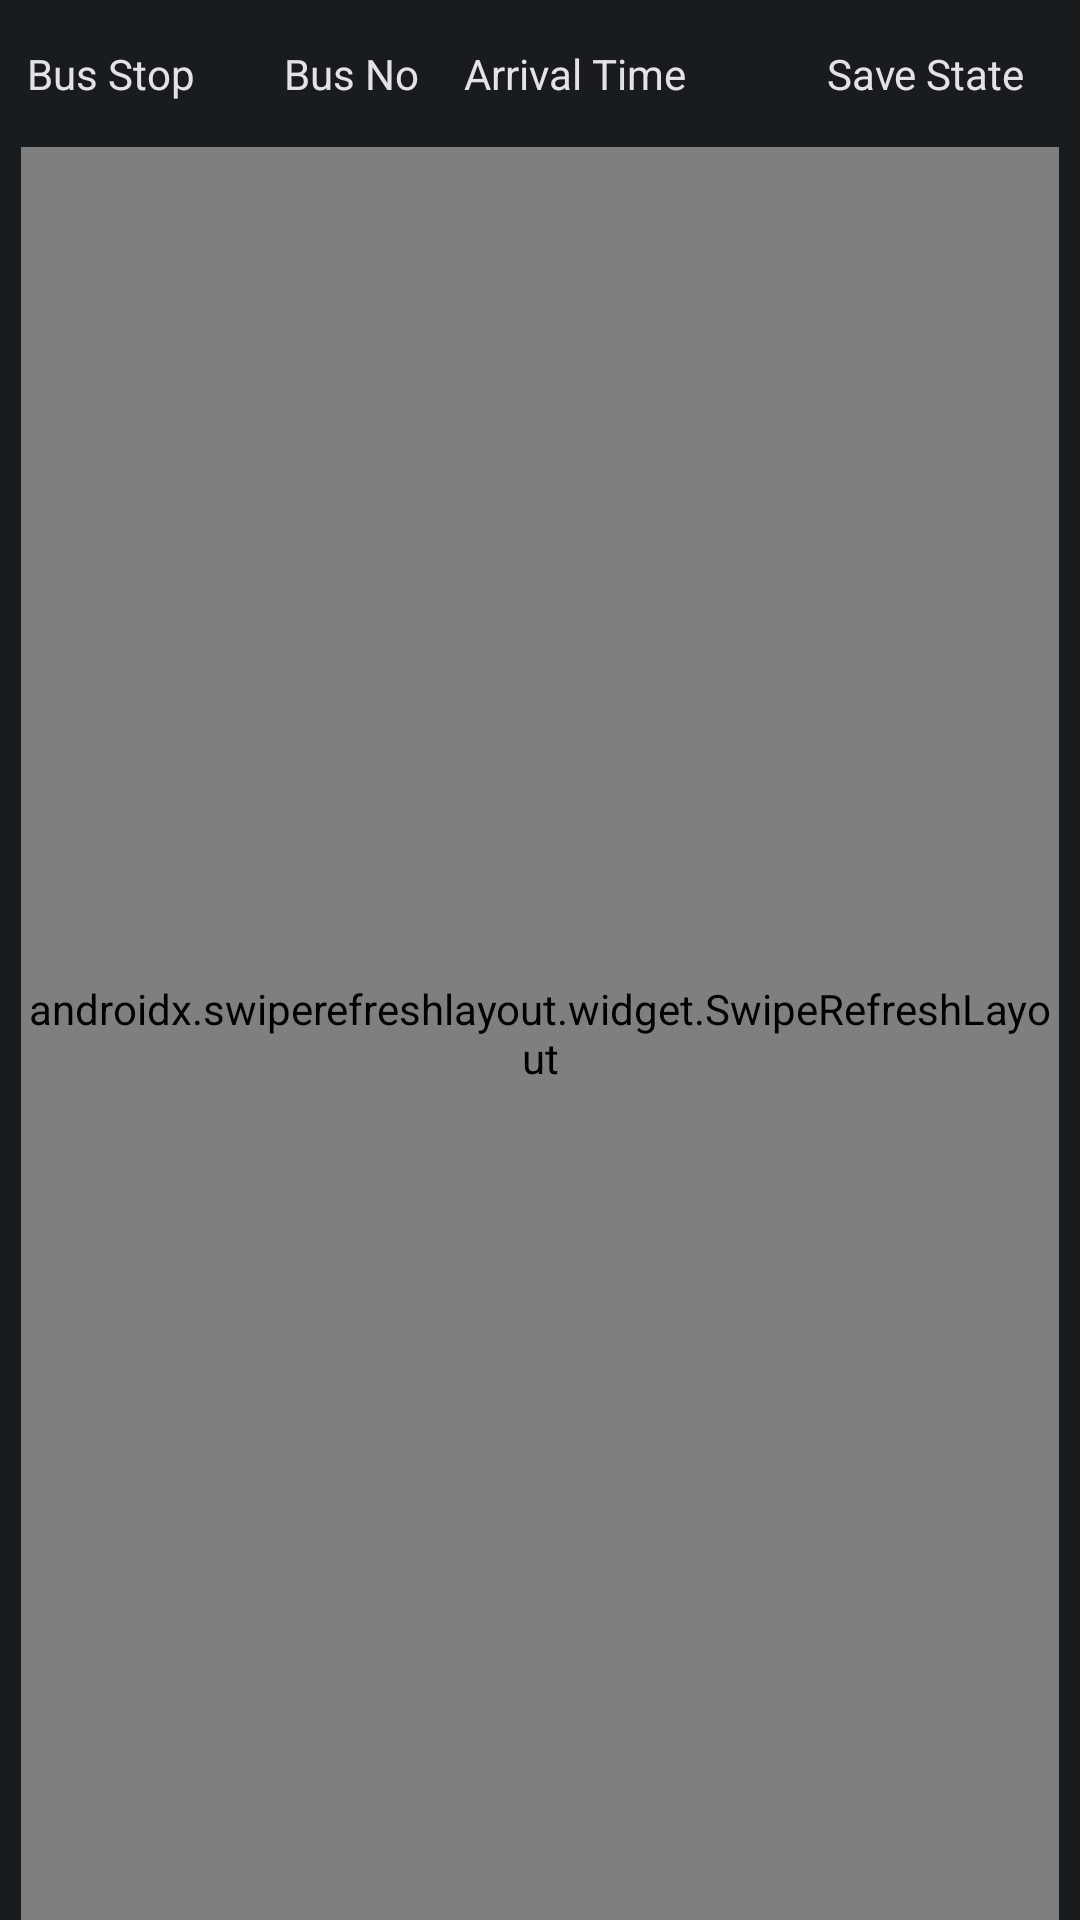

This screen was rendered from an Android layout file. Write that file and the resources it references.
<!-- AndroidManifest.xml: application theme Theme.SGBusTimingWidget -->
<!-- res/layout/fragment_saved.xml -->
<?xml version="1.0" encoding="utf-8"?>
<RelativeLayout xmlns:android="http://schemas.android.com/apk/res/android"
    android:layout_width="match_parent"
    android:layout_height="match_parent"
    android:orientation="vertical">

    <LinearLayout
        android:id="@+id/layoutHeader"
        android:layout_width="match_parent"
        android:layout_height="wrap_content"
        android:layout_marginVertical="15dp"
        android:layout_marginHorizontal="9dp"
        android:orientation="horizontal">

        <TextView
            android:id="@+id/textBusStopHeader"
            android:layout_width="match_parent"
            android:layout_height="wrap_content"
            android:layout_weight="1"
            android:text="Bus Stop" />

        <TextView
            android:id="@+id/textBusHeader"
            android:layout_width="match_parent"
            android:layout_height="wrap_content"
            android:layout_weight="1.1"
            android:text="Bus No" />

        <TextView
            android:id="@+id/textArrivalHeader"
            android:layout_width="match_parent"
            android:layout_height="wrap_content"
            android:layout_weight="0.9"
            android:text="Arrival Time" />

        <TextView
            android:id="@+id/textSaveStateHeader"
            android:layout_width="match_parent"
            android:layout_height="wrap_content"
            android:layout_weight="1"
            android:gravity="center"
            android:text="Save State" />
    </LinearLayout>

    <androidx.swiperefreshlayout.widget.SwipeRefreshLayout
        xmlns:android="http://schemas.android.com/apk/res/android"
        xmlns:tools="http://schemas.android.com/tools"
        android:layout_marginHorizontal="7dp"
        android:id="@+id/swipeRefreshLayout"
        android:layout_below="@+id/layoutHeader"
        android:layout_width="match_parent"
        android:layout_height="match_parent"
        tools:context=".MainActivity">

        <ListView
            android:id="@+id/listSavedArrival"
            android:layout_width="match_parent"
            android:layout_height="match_parent"/>

    </androidx.swiperefreshlayout.widget.SwipeRefreshLayout>


</RelativeLayout>
<!-- resources referenced by this layout -->
<resources>
  <style name="Theme.SGBusTimingWidget" parent="Theme.MaterialComponents.DayNight.DarkActionBar">
          
          <item name="colorPrimary">@color/purple_200</item>
          <item name="colorPrimaryVariant">@color/purple_700</item>
          <item name="colorOnPrimary">@color/black</item>
          
          <item name="colorSecondary">@color/teal_200</item>
          <item name="colorSecondaryVariant">@color/teal_200</item>
          <item name="colorOnSecondary">@color/black</item>
          
          <item name="android:statusBarColor" tools:targetApi="l">?attr/colorPrimaryVariant</item>
          
      </style>
  <color name="purple_200">#FFBB86FC</color>
  <color name="purple_700">#FF3700B3</color>
  <color name="black">#FF000000</color>
  <color name="teal_200">#FF03DAC5</color>
</resources>
